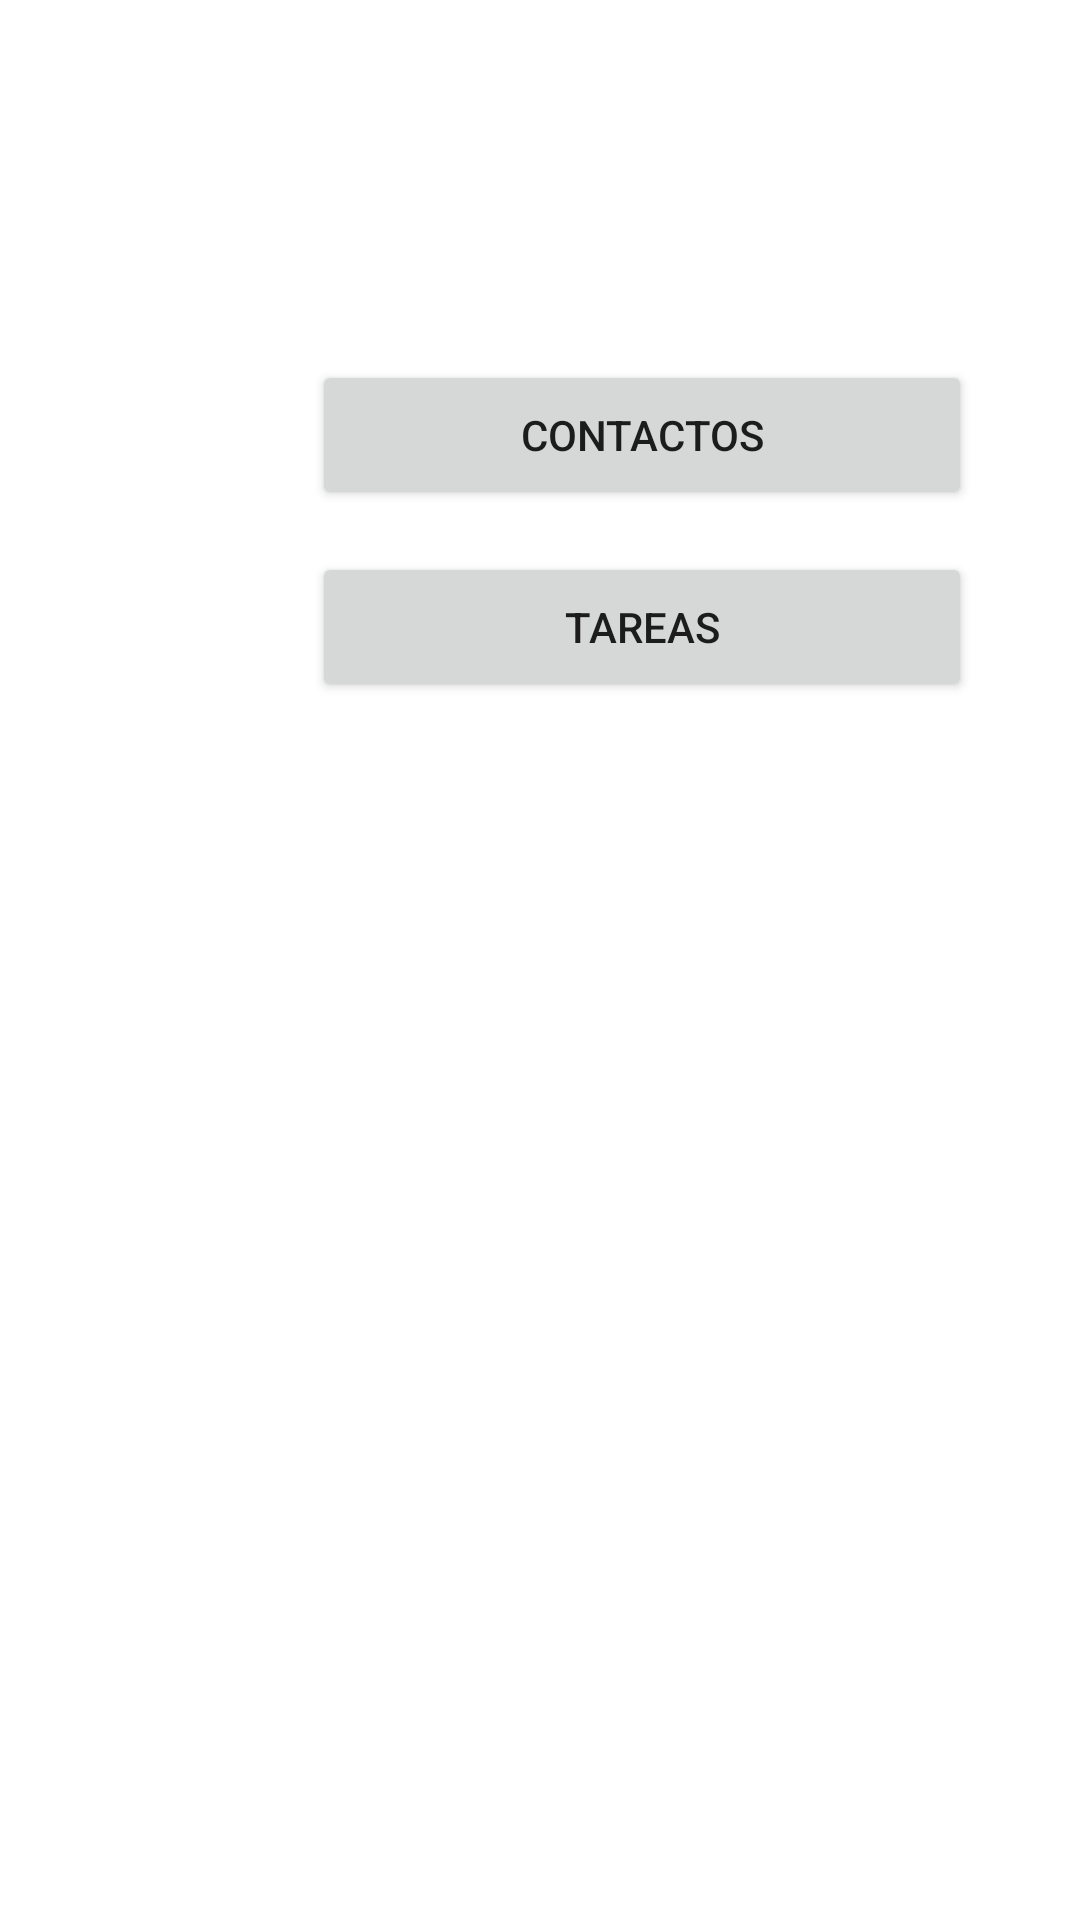

Write the Android layout XML for this screen, with the resource values it uses.
<!-- AndroidManifest.xml: activity theme Theme.MainActivity -->
<!-- res/layout/fragment_main.xml -->
<?xml version="1.0" encoding="utf-8"?>
<androidx.constraintlayout.widget.ConstraintLayout
        xmlns:android="http://schemas.android.com/apk/res/android"
                                                   xmlns:app="http://schemas.android.com/apk/res-auto"
                                                   xmlns:tools="http://schemas.android.com/tools"
                                                   android:layout_width="match_parent"
                                                   android:layout_height="match_parent"
                                                   tools:context=".MainFragment" android:id="@+id/frameLayout">
    <Button
            android:text="Contactos"
            android:layout_width="220dp"
            android:layout_height="50dp" android:id="@+id/btContactos"
            app:layout_constraintTop_toTopOf="parent" app:layout_constraintStart_toStartOf="parent"
            android:layout_marginTop="120dp" android:layout_marginStart="104dp"/>
    <Button
            android:text="Tareas"
            android:layout_width="220dp"
            android:layout_height="50dp" android:id="@+id/btTareas"
            app:layout_constraintTop_toTopOf="parent" app:layout_constraintStart_toStartOf="parent"
            android:layout_marginTop="184dp" android:layout_marginStart="104dp"/>
</androidx.constraintlayout.widget.ConstraintLayout>
<!-- resources referenced by this layout -->
<resources>
  <style name="Theme.MainActivity" parent="Theme.MaterialComponents.DayNight.NoActionBar">
          <item name="colorPrimary">@color/pink</item>
          <item name="colorPrimaryVariant">@color/pink</item>
          <item name="colorOnPrimary">@color/black</item>
  
          <item name="colorSecondary">@color/pink</item>
          <item name="colorSecondaryVariant">@color/pink</item>
          <item name="colorOnSecondary">@color/black</item>
  
          <item name="android:statusBarColor">?attr/colorPrimaryVariant</item>
      </style>
  <color name="pink">#3F51B5</color>
  <color name="black">#FF000000</color>
</resources>
